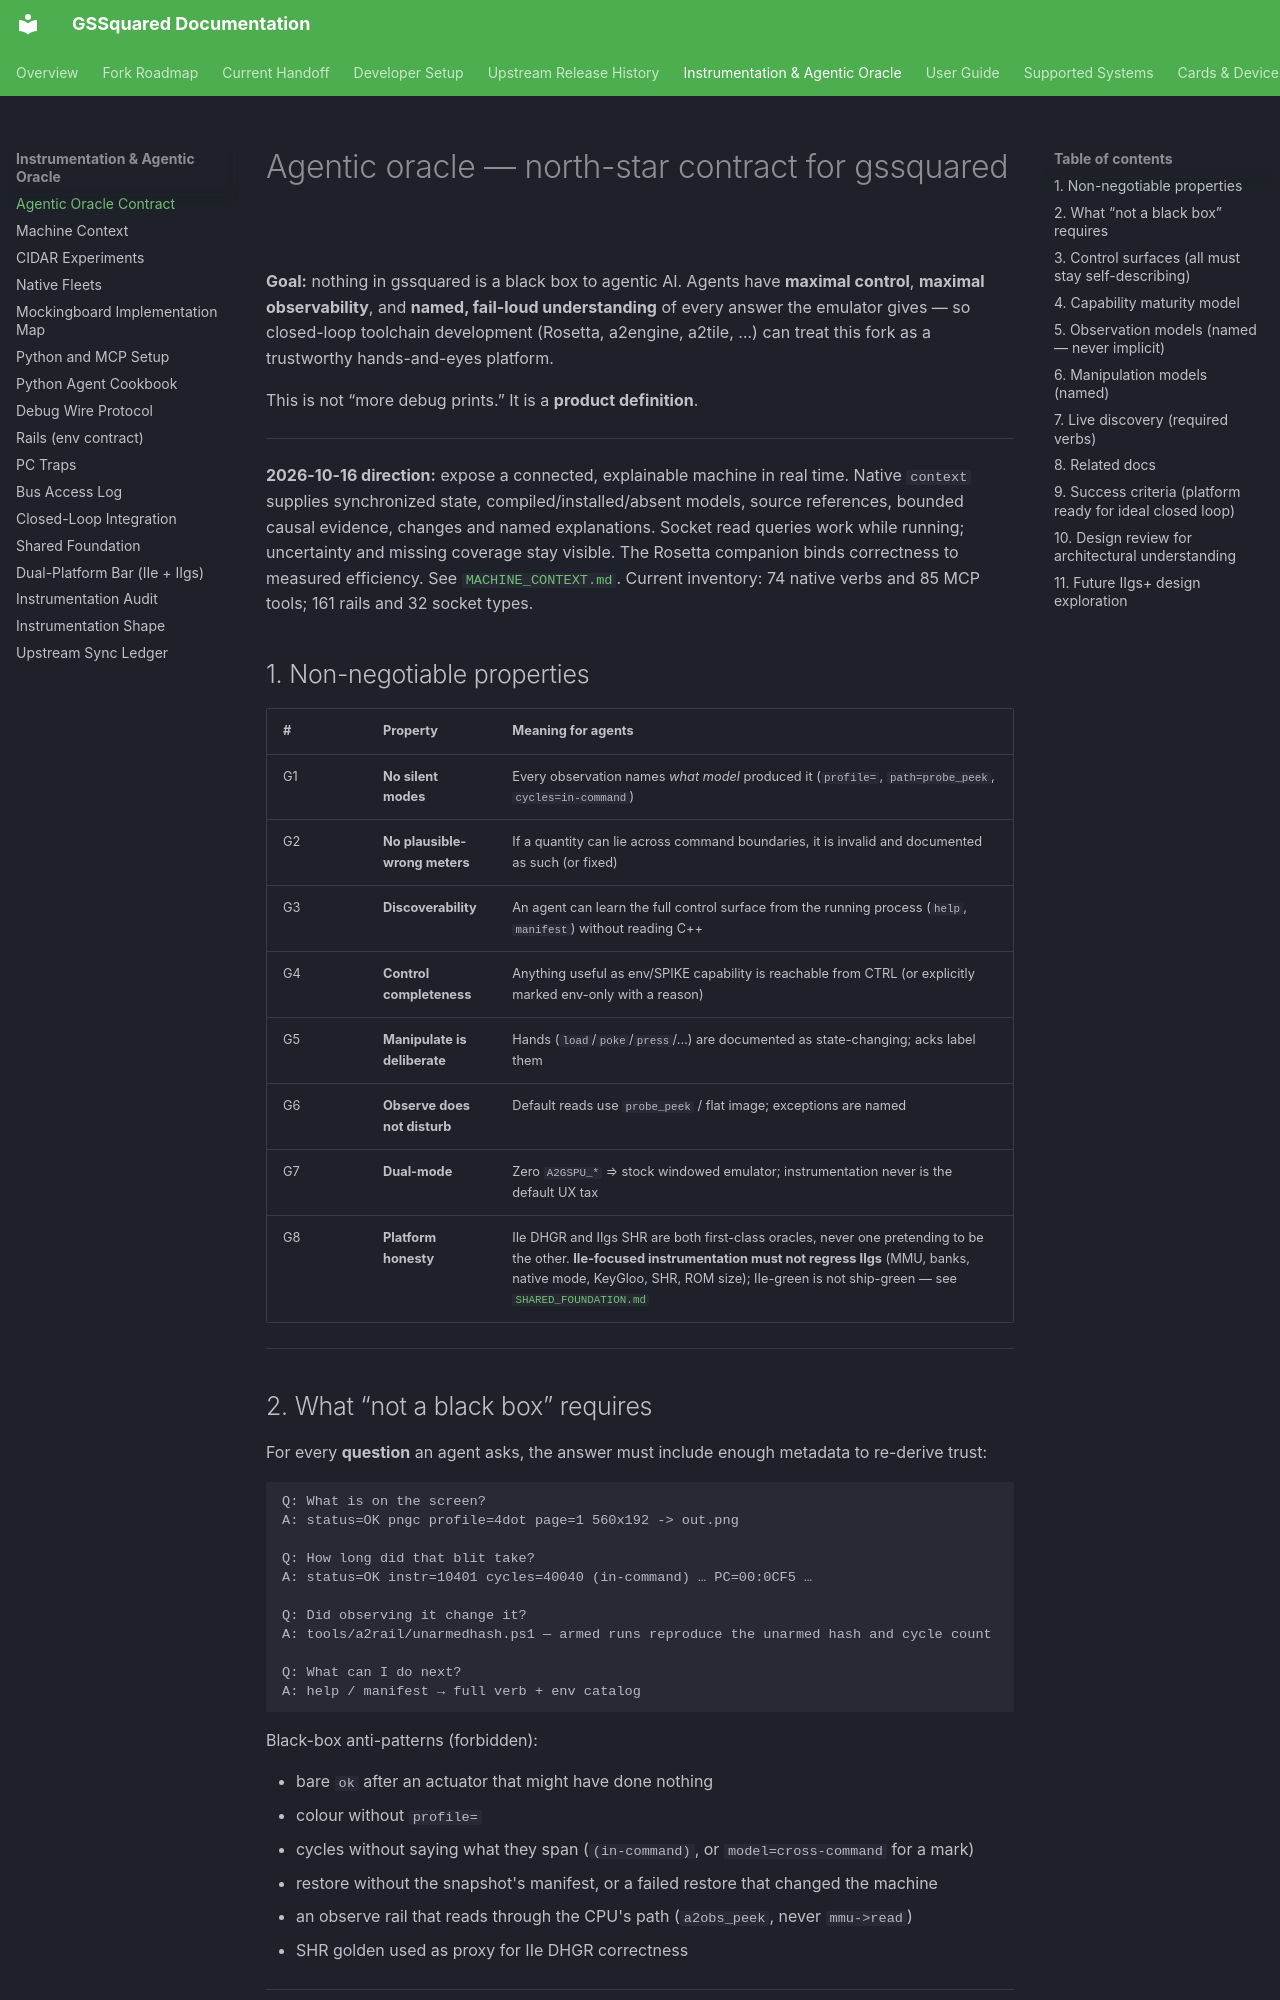

repository: BradHawthorne/gssquared · page: AGENTIC_ORACLE/index.html · generator: mkdocs

# Agentic oracle — north-star contract for gssquared

**Goal:** nothing in gssquared is a black box to agentic AI. Agents have
**maximal control**, **maximal observability**, and **named, fail-loud
understanding** of every answer the emulator gives — so closed-loop toolchain
development (Rosetta, a2engine, a2tile, …) can treat this fork as a trustworthy
hands-and-eyes platform.

This is not “more debug prints.” It is a **product definition**.

---

**2026-10-16 direction:** expose a connected, explainable machine in real time.
Native `context` supplies synchronized state, compiled/installed/absent models,
source references, bounded causal evidence, changes and named explanations.
Socket read queries work while running; uncertainty and missing coverage stay
visible. The Rosetta companion binds correctness to measured efficiency.
See [`MACHINE_CONTEXT.md`](MACHINE_CONTEXT.md). Current inventory: 74 native
verbs and 85 MCP tools; 161 rails and 32 socket types.

## 1. Non-negotiable properties

| # | Property | Meaning for agents |
|---|----------|-------------------|
| G1 | **No silent modes** | Every observation names *what model* produced it (`profile=`, `path=probe_peek`, `cycles=in-command`) |
| G2 | **No plausible-wrong meters** | If a quantity can lie across command boundaries, it is invalid and documented as such (or fixed) |
| G3 | **Discoverability** | An agent can learn the full control surface from the running process (`help`, `manifest`) without reading C++ |
| G4 | **Control completeness** | Anything useful as env/SPIKE capability is reachable from CTRL (or explicitly marked env-only with a reason) |
| G5 | **Manipulate is deliberate** | Hands (`load`/`poke`/`press`/…) are documented as state-changing; acks label them |
| G6 | **Observe does not disturb** | Default reads use `probe_peek` / flat image; exceptions are named |
| G7 | **Dual-mode** | Zero `A2GSPU_*` ⇒ stock windowed emulator; instrumentation never is the default UX tax |
| G8 | **Platform honesty** | IIe DHGR and IIgs SHR are both first-class oracles, never one pretending to be the other. **IIe-focused instrumentation must not regress IIgs** (MMU, banks, native mode, KeyGloo, SHR, ROM size); IIe-green is not ship-green — see [`SHARED_FOUNDATION.md`](SHARED_FOUNDATION.md) |

---

## 2. What “not a black box” requires

For every **question** an agent asks, the answer must include enough metadata to
re-derive trust:

```
Q: What is on the screen?
A: status=OK pngc profile=4dot page=1 560x192 -> out.png

Q: How long did that blit take?
A: status=OK instr=10401 cycles=40040 (in-command) … PC=00:0CF5 …

Q: Did observing it change it?
A: tools/a2rail/unarmedhash.ps1 — armed runs reproduce the unarmed hash and cycle count

Q: What can I do next?
A: help / manifest → full verb + env catalog
```

Black-box anti-patterns (forbidden):

- bare `ok` after an actuator that might have done nothing  
- colour without `profile=`  
- cycles without saying what they span (`(in-command)`, or `model=cross-command` for a mark)
- restore without the snapshot's manifest, or a failed restore that changed the machine
- an observe rail that reads through the CPU's path (`a2obs_peek`, never `mmu->read`)
- SHR golden used as proxy for IIe DHGR correctness  

---
